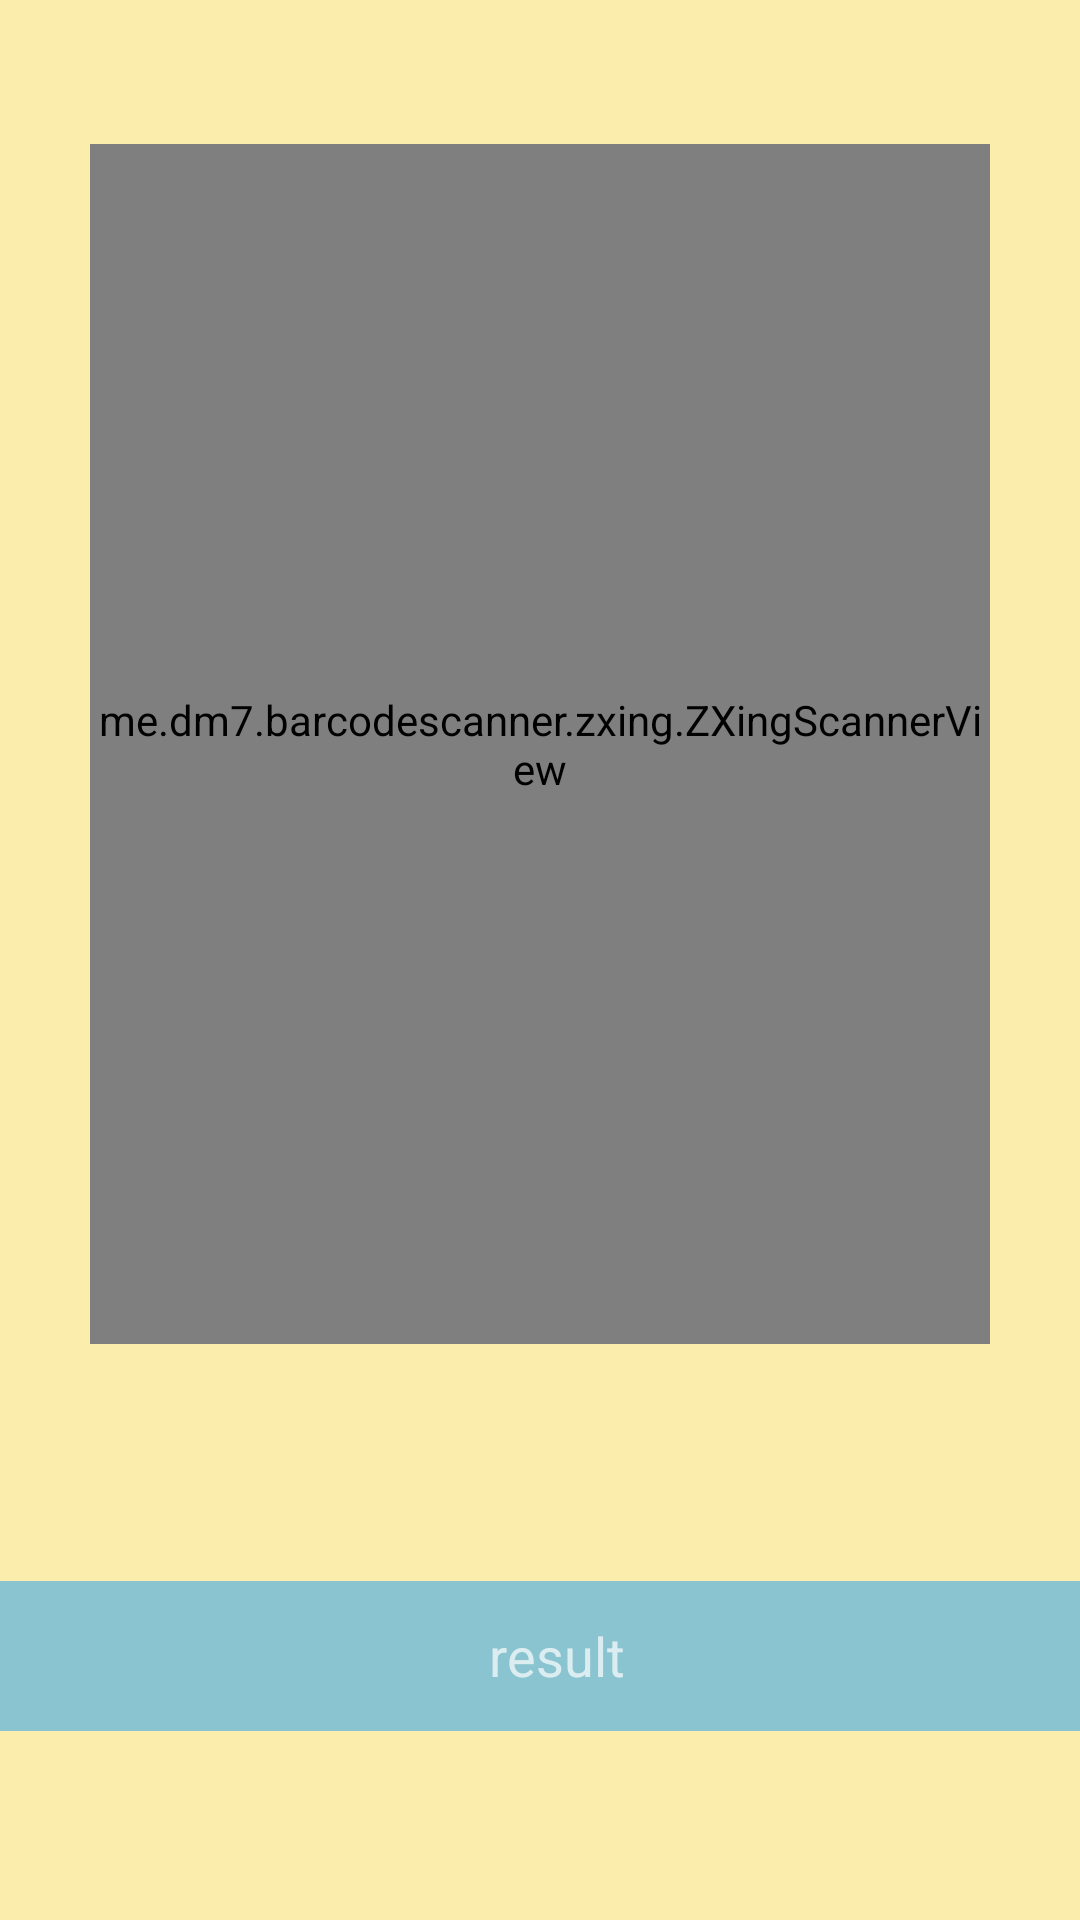

Produce the Android XML layout that renders to this screen, including the resource entries it uses.
<!-- AndroidManifest.xml: application theme Theme.Design.NoActionBar -->
<!-- res/layout/dialog_camera.xml -->
<?xml version="1.0" encoding="utf-8"?>
<androidx.constraintlayout.widget.ConstraintLayout xmlns:android="http://schemas.android.com/apk/res/android"
    xmlns:app="http://schemas.android.com/apk/res-auto"
    xmlns:tools="http://schemas.android.com/tools"
    android:layout_width="match_parent"
    android:layout_height="match_parent"
    android:background="@color/yellow_fbeeac">

    <me.dm7.barcodescanner.zxing.ZXingScannerView
        android:id="@+id/ZXingScannerView_QRCode"
        android:layout_width="300dp"
        android:layout_height="400dp"
        app:layout_constraintBottom_toBottomOf="parent"
        app:layout_constraintEnd_toEndOf="parent"
        app:layout_constraintStart_toStartOf="parent"
        app:layout_constraintTop_toTopOf="parent"
        app:layout_constraintVertical_bias="0.2" />

    <TextView
        android:id="@+id/tv_Result"
        android:layout_width="400dp"
        android:layout_height="50dp"
        android:layout_marginStart="8dp"
        android:layout_marginTop="16dp"
        android:layout_marginEnd="8dp"
        android:background="@color/blue_8ac4d0"
        android:gravity="center"
        android:paddingLeft="10dp"
        android:text="result"
        android:textSize="18sp"
        app:layout_constraintBottom_toBottomOf="parent"
        app:layout_constraintEnd_toEndOf="parent"
        app:layout_constraintStart_toStartOf="parent"
        app:layout_constraintTop_toBottomOf="@+id/ZXingScannerView_QRCode" />

</androidx.constraintlayout.widget.ConstraintLayout>
<!-- resources referenced by this layout -->
<resources>
  <color name="blue_8ac4d0">#8ac4d0</color>
  <color name="yellow_fbeeac">#fbeeac</color>
</resources>
